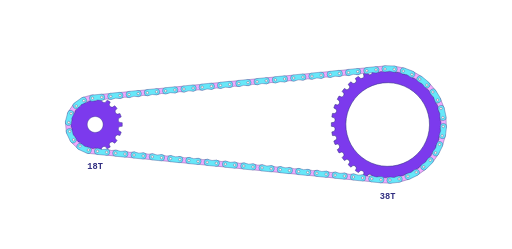
t = 0.00 s
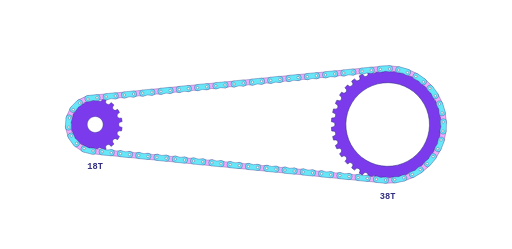
t = 1.78 s
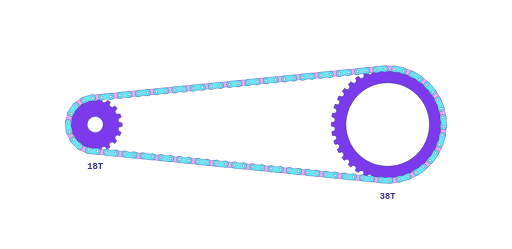
t = 3.03 s
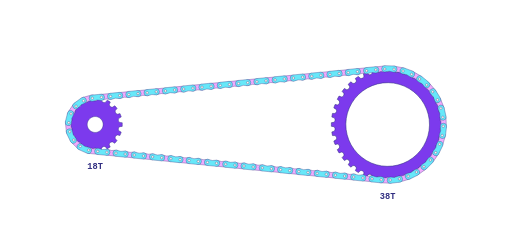
t = 5.00 s
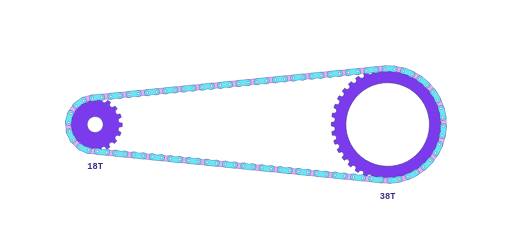
t = 6.06 s
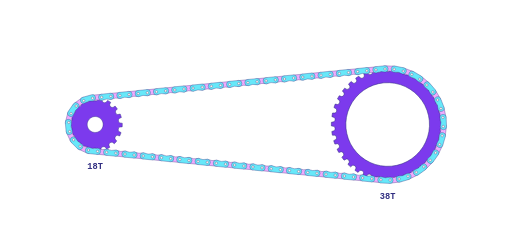
t = 9.09 s

The animated SVG that drew these frames (rendered in a browser with its animation timeline set to each time). Animation: 186 SMIL elements (animateMotion=184,animateTransform=2); frames cover the first 9.09 s, repeats indefinitely.

<svg xmlns="http://www.w3.org/2000/svg" viewBox="-131.568 -171.896 707.856 343.791" data-effective-chainstay="404.392" width="100%" height="100%"><defs><path id="drivetrain-chain-path" d="M -3.647 -36.386 L 396.724 -76.512 A 76.896 76.896 0 1 1 396.724 76.512 L -3.647 36.386 A 36.568 36.568 0 0 1 -3.647 -36.386 Z"/><g id="drivetrain-link-outer"><path d="M -6.35 -4.318 L 6.35 -4.318 A 4.318 4.318 0 0 1 6.35 4.318 C 4.233 4.318, 2.117 3.175, 0 3.175 C -2.117 3.175, -4.233 4.318, -6.35 4.318 A 4.318 4.318 0 0 1 -6.35 -4.318 Z" fill="#67e8f9" stroke="#312e81" stroke-width="0.45" stroke-linejoin="round"/></g><g id="drivetrain-link-inner"><path d="M -6.35 -4.064 L 6.35 -4.064 A 4.064 4.064 0 0 1 6.35 4.064 C 4.233 4.064, 2.117 3.048, 0 3.048 C -2.117 3.048, -4.233 4.064, -6.35 4.064 A 4.064 4.064 0 0 1 -6.35 -4.064 Z" fill="#f0abfc" stroke="#312e81" stroke-width="0.45" stroke-linejoin="round"/></g><circle id="drivetrain-chain-pin" cx="0" cy="0" r="1.651" fill="#fff7ed" stroke="#312e81" stroke-width="0.45"/></defs><g transform="translate(0 0)"><g><animateTransform attributeName="transform" type="rotate" from="80" to="440" dur="2.368s" repeatCount="indefinite"/><path d="M 34.028 -2.913 L 37.435 -2.538 A 37.521 37.521 0 0 1 37.435 2.538 L 34.028 2.913 A 3.969 3.969 0 0 0 32.972 8.901 L 36.045 10.418 A 37.521 37.521 0 0 1 34.309 15.188 L 30.98 14.376 A 3.969 3.969 0 0 0 27.94 19.641 L 30.308 22.118 A 37.521 37.521 0 0 1 27.045 26.007 L 24.195 24.104 A 3.969 3.969 0 0 0 19.537 28.013 L 20.915 31.15 A 37.521 37.521 0 0 1 16.519 33.688 L 14.491 30.926 A 3.969 3.969 0 0 0 8.778 33.005 L 9 36.425 A 37.521 37.521 0 0 1 4.001 37.307 L 3.04 34.017 A 3.969 3.969 0 0 0 -3.04 34.017 L -4.001 37.307 A 37.521 37.521 0 0 1 -9 36.425 L -8.778 33.005 A 3.969 3.969 0 0 0 -14.491 30.926 L -16.519 33.688 A 37.521 37.521 0 0 1 -20.915 31.15 L -19.537 28.013 A 3.969 3.969 0 0 0 -24.195 24.104 L -27.045 26.007 A 37.521 37.521 0 0 1 -30.308 22.118 L -27.94 19.641 A 3.969 3.969 0 0 0 -30.98 14.376 L -34.309 15.188 A 37.521 37.521 0 0 1 -36.045 10.418 L -32.972 8.901 A 3.969 3.969 0 0 0 -34.028 2.913 L -37.435 2.538 A 37.521 37.521 0 0 1 -37.435 -2.538 L -34.028 -2.913 A 3.969 3.969 0 0 0 -32.972 -8.901 L -36.045 -10.418 A 37.521 37.521 0 0 1 -34.309 -15.188 L -30.98 -14.376 A 3.969 3.969 0 0 0 -27.94 -19.641 L -30.308 -22.118 A 37.521 37.521 0 0 1 -27.045 -26.007 L -24.195 -24.104 A 3.969 3.969 0 0 0 -19.537 -28.013 L -20.915 -31.15 A 37.521 37.521 0 0 1 -16.519 -33.688 L -14.491 -30.926 A 3.969 3.969 0 0 0 -8.778 -33.005 L -9 -36.425 A 37.521 37.521 0 0 1 -4.001 -37.307 L -3.04 -34.017 A 3.969 3.969 0 0 0 3.04 -34.017 L 4.001 -37.307 A 37.521 37.521 0 0 1 9 -36.425 L 8.778 -33.005 A 3.969 3.969 0 0 0 14.491 -30.926 L 16.519 -33.688 A 37.521 37.521 0 0 1 20.915 -31.15 L 19.537 -28.013 A 3.969 3.969 0 0 0 24.195 -24.104 L 27.045 -26.007 A 37.521 37.521 0 0 1 30.308 -22.118 L 27.94 -19.641 A 3.969 3.969 0 0 0 30.98 -14.376 L 34.309 -15.188 A 37.521 37.521 0 0 1 36.045 -10.418 L 32.972 -8.901 A 3.969 3.969 0 0 0 34.028 -2.913 Z M 11 -2.694e-15 L 10.906 -1.436 L 10.625 -2.847 L 10.163 -4.21 L 9.526 -5.5 L 8.727 -6.696 L 7.778 -7.778 L 6.696 -8.727 L 5.5 -9.526 L 4.21 -10.163 L 2.847 -10.625 L 1.436 -10.906 L -2.021e-15 -11 L -1.436 -10.906 L -2.847 -10.625 L -4.21 -10.163 L -5.5 -9.526 L -6.696 -8.727 L -7.778 -7.778 L -8.727 -6.696 L -9.526 -5.5 L -10.163 -4.21 L -10.625 -2.847 L -10.906 -1.436 L -11 1.347e-15 L -10.906 1.436 L -10.625 2.847 L -10.163 4.21 L -9.526 5.5 L -8.727 6.696 L -7.778 7.778 L -6.696 8.727 L -5.5 9.526 L -4.21 10.163 L -2.847 10.625 L -1.436 10.906 L 6.736e-16 11 L 1.436 10.906 L 2.847 10.625 L 4.21 10.163 L 5.5 9.526 L 6.696 8.727 L 7.778 7.778 L 8.727 6.696 L 9.526 5.5 L 10.163 4.21 L 10.625 2.847 L 10.906 1.436 L 11 0 Z" fill="#7c3aed" stroke="#312e81" stroke-width="0.55" fill-rule="evenodd" opacity="1"/></g></g><g transform="translate(404.392 0)"><g><animateTransform attributeName="transform" type="rotate" from="-104.211" to="255.789" dur="5s" repeatCount="indefinite"/><path d="M 74.342 -3.109 L 77.807 -2.54 A 77.848 77.848 0 0 1 77.807 2.54 L 74.342 3.109 A 3.969 3.969 0 0 0 73.84 9.169 L 77.164 10.302 A 77.848 77.848 0 0 1 76.328 15.311 L 72.816 15.303 A 3.969 3.969 0 0 0 71.323 21.198 L 74.416 22.862 A 77.848 77.848 0 0 1 72.766 27.666 L 69.304 27.08 A 3.969 3.969 0 0 0 66.862 32.648 L 69.638 34.798 A 77.848 77.848 0 0 1 67.22 39.265 L 63.902 38.117 A 3.969 3.969 0 0 0 60.576 43.208 L 62.96 45.786 A 77.848 77.848 0 0 1 59.841 49.794 L 56.756 48.116 A 3.969 3.969 0 0 0 52.638 52.589 L 54.566 55.524 A 77.848 77.848 0 0 1 50.829 58.964 L 48.063 56.801 A 3.969 3.969 0 0 0 43.264 60.536 L 44.682 63.748 A 77.848 77.848 0 0 1 40.43 66.526 L 38.058 63.937 A 3.969 3.969 0 0 0 32.71 66.831 L 33.58 70.233 A 77.848 77.848 0 0 1 28.929 72.274 L 27.015 69.329 A 3.969 3.969 0 0 0 21.264 71.304 L 21.562 74.803 A 77.848 77.848 0 0 1 16.639 76.049 L 15.236 72.83 A 3.969 3.969 0 0 0 9.238 73.831 L 8.956 77.331 A 77.848 77.848 0 0 1 3.894 77.751 L 3.04 74.345 A 3.969 3.969 0 0 0 -3.04 74.345 L -3.894 77.751 A 77.848 77.848 0 0 1 -8.956 77.331 L -9.238 73.831 A 3.969 3.969 0 0 0 -15.236 72.83 L -16.639 76.049 A 77.848 77.848 0 0 1 -21.562 74.803 L -21.264 71.304 A 3.969 3.969 0 0 0 -27.015 69.329 L -28.929 72.274 A 77.848 77.848 0 0 1 -33.58 70.233 L -32.71 66.831 A 3.969 3.969 0 0 0 -38.058 63.937 L -40.43 66.526 A 77.848 77.848 0 0 1 -44.682 63.748 L -43.264 60.536 A 3.969 3.969 0 0 0 -48.063 56.801 L -50.829 58.964 A 77.848 77.848 0 0 1 -54.566 55.524 L -52.638 52.589 A 3.969 3.969 0 0 0 -56.756 48.116 L -59.841 49.794 A 77.848 77.848 0 0 1 -62.96 45.786 L -60.576 43.208 A 3.969 3.969 0 0 0 -63.902 38.117 L -67.22 39.265 A 77.848 77.848 0 0 1 -69.638 34.798 L -66.862 32.648 A 3.969 3.969 0 0 0 -69.304 27.08 L -72.766 27.666 A 77.848 77.848 0 0 1 -74.416 22.862 L -71.323 21.198 A 3.969 3.969 0 0 0 -72.816 15.303 L -76.328 15.311 A 77.848 77.848 0 0 1 -77.164 10.302 L -73.84 9.169 A 3.969 3.969 0 0 0 -74.342 3.109 L -77.807 2.54 A 77.848 77.848 0 0 1 -77.807 -2.54 L -74.342 -3.109 A 3.969 3.969 0 0 0 -73.84 -9.169 L -77.164 -10.302 A 77.848 77.848 0 0 1 -76.328 -15.311 L -72.816 -15.303 A 3.969 3.969 0 0 0 -71.323 -21.198 L -74.416 -22.862 A 77.848 77.848 0 0 1 -72.766 -27.666 L -69.304 -27.08 A 3.969 3.969 0 0 0 -66.862 -32.648 L -69.638 -34.798 A 77.848 77.848 0 0 1 -67.22 -39.265 L -63.902 -38.117 A 3.969 3.969 0 0 0 -60.576 -43.208 L -62.96 -45.786 A 77.848 77.848 0 0 1 -59.841 -49.794 L -56.756 -48.116 A 3.969 3.969 0 0 0 -52.638 -52.589 L -54.566 -55.524 A 77.848 77.848 0 0 1 -50.829 -58.964 L -48.063 -56.801 A 3.969 3.969 0 0 0 -43.264 -60.536 L -44.682 -63.748 A 77.848 77.848 0 0 1 -40.43 -66.526 L -38.058 -63.937 A 3.969 3.969 0 0 0 -32.71 -66.831 L -33.58 -70.233 A 77.848 77.848 0 0 1 -28.929 -72.274 L -27.015 -69.329 A 3.969 3.969 0 0 0 -21.264 -71.304 L -21.562 -74.803 A 77.848 77.848 0 0 1 -16.639 -76.049 L -15.236 -72.83 A 3.969 3.969 0 0 0 -9.238 -73.831 L -8.956 -77.331 A 77.848 77.848 0 0 1 -3.894 -77.751 L -3.04 -74.345 A 3.969 3.969 0 0 0 3.04 -74.345 L 3.894 -77.751 A 77.848 77.848 0 0 1 8.956 -77.331 L 9.238 -73.831 A 3.969 3.969 0 0 0 15.236 -72.83 L 16.639 -76.049 A 77.848 77.848 0 0 1 21.562 -74.803 L 21.264 -71.304 A 3.969 3.969 0 0 0 27.015 -69.329 L 28.929 -72.274 A 77.848 77.848 0 0 1 33.58 -70.233 L 32.71 -66.831 A 3.969 3.969 0 0 0 38.058 -63.937 L 40.43 -66.526 A 77.848 77.848 0 0 1 44.682 -63.748 L 43.264 -60.536 A 3.969 3.969 0 0 0 48.063 -56.801 L 50.829 -58.964 A 77.848 77.848 0 0 1 54.566 -55.524 L 52.638 -52.589 A 3.969 3.969 0 0 0 56.756 -48.116 L 59.841 -49.794 A 77.848 77.848 0 0 1 62.96 -45.786 L 60.576 -43.208 A 3.969 3.969 0 0 0 63.902 -38.117 L 67.22 -39.265 A 77.848 77.848 0 0 1 69.638 -34.798 L 66.862 -32.648 A 3.969 3.969 0 0 0 69.304 -27.08 L 72.766 -27.666 A 77.848 77.848 0 0 1 74.416 -22.862 L 71.323 -21.198 A 3.969 3.969 0 0 0 72.816 -15.303 L 76.328 -15.311 A 77.848 77.848 0 0 1 77.164 -10.302 L 73.84 -9.169 A 3.969 3.969 0 0 0 74.342 -3.109 Z M 57.846 -1.417e-14 L 57.351 -7.55 L 55.875 -14.972 L 53.442 -22.137 L 50.096 -28.923 L 45.892 -35.214 L 40.903 -40.903 L 35.214 -45.892 L 28.923 -50.096 L 22.137 -53.442 L 14.972 -55.875 L 7.55 -57.351 L -1.063e-14 -57.846 L -7.55 -57.351 L -14.972 -55.875 L -22.137 -53.442 L -28.923 -50.096 L -35.214 -45.892 L -40.903 -40.903 L -45.892 -35.214 L -50.096 -28.923 L -53.442 -22.137 L -55.875 -14.972 L -57.351 -7.55 L -57.846 7.084e-15 L -57.351 7.55 L -55.875 14.972 L -53.442 22.137 L -50.096 28.923 L -45.892 35.214 L -40.903 40.903 L -35.214 45.892 L -28.923 50.096 L -22.137 53.442 L -14.972 55.875 L -7.55 57.351 L 3.542e-15 57.846 L 7.55 57.351 L 14.972 55.875 L 22.137 53.442 L 28.923 50.096 L 35.214 45.892 L 40.903 40.903 L 45.892 35.214 L 50.096 28.923 L 53.442 22.137 L 55.875 14.972 L 57.351 7.55 L 57.846 0 Z" fill="#7c3aed" stroke="#312e81" stroke-width="0.7" fill-rule="evenodd"/></g></g><g id="inner-links"><g><use href="#drivetrain-link-inner"/><animateMotion dur="12.114s" begin="-0.198s" repeatCount="indefinite" rotate="auto"><mpath href="#drivetrain-chain-path"/></animateMotion></g><g><use href="#drivetrain-link-inner"/><animateMotion dur="12.114s" begin="-0.461s" repeatCount="indefinite" rotate="auto"><mpath href="#drivetrain-chain-path"/></animateMotion></g><g><use href="#drivetrain-link-inner"/><animateMotion dur="12.114s" begin="-0.724s" repeatCount="indefinite" rotate="auto"><mpath href="#drivetrain-chain-path"/></animateMotion></g><g><use href="#drivetrain-link-inner"/><animateMotion dur="12.114s" begin="-0.988s" repeatCount="indefinite" rotate="auto"><mpath href="#drivetrain-chain-path"/></animateMotion></g><g><use href="#drivetrain-link-inner"/><animateMotion dur="12.114s" begin="-1.251s" repeatCount="indefinite" rotate="auto"><mpath href="#drivetrain-chain-path"/></animateMotion></g><g><use href="#drivetrain-link-inner"/><animateMotion dur="12.114s" begin="-1.514s" repeatCount="indefinite" rotate="auto"><mpath href="#drivetrain-chain-path"/></animateMotion></g><g><use href="#drivetrain-link-inner"/><animateMotion dur="12.114s" begin="-1.778s" repeatCount="indefinite" rotate="auto"><mpath href="#drivetrain-chain-path"/></animateMotion></g><g><use href="#drivetrain-link-inner"/><animateMotion dur="12.114s" begin="-2.041s" repeatCount="indefinite" rotate="auto"><mpath href="#drivetrain-chain-path"/></animateMotion></g><g><use href="#drivetrain-link-inner"/><animateMotion dur="12.114s" begin="-2.304s" repeatCount="indefinite" rotate="auto"><mpath href="#drivetrain-chain-path"/></animateMotion></g><g><use href="#drivetrain-link-inner"/><animateMotion dur="12.114s" begin="-2.568s" repeatCount="indefinite" rotate="auto"><mpath href="#drivetrain-chain-path"/></animateMotion></g><g><use href="#drivetrain-link-inner"/><animateMotion dur="12.114s" begin="-2.831s" repeatCount="indefinite" rotate="auto"><mpath href="#drivetrain-chain-path"/></animateMotion></g><g><use href="#drivetrain-link-inner"/><animateMotion dur="12.114s" begin="-3.094s" repeatCount="indefinite" rotate="auto"><mpath href="#drivetrain-chain-path"/></animateMotion></g><g><use href="#drivetrain-link-inner"/><animateMotion dur="12.114s" begin="-3.358s" repeatCount="indefinite" rotate="auto"><mpath href="#drivetrain-chain-path"/></animateMotion></g><g><use href="#drivetrain-link-inner"/><animateMotion dur="12.114s" begin="-3.621s" repeatCount="indefinite" rotate="auto"><mpath href="#drivetrain-chain-path"/></animateMotion></g><g><use href="#drivetrain-link-inner"/><animateMotion dur="12.114s" begin="-3.884s" repeatCount="indefinite" rotate="auto"><mpath href="#drivetrain-chain-path"/></animateMotion></g><g><use href="#drivetrain-link-inner"/><animateMotion dur="12.114s" begin="-4.148s" repeatCount="indefinite" rotate="auto"><mpath href="#drivetrain-chain-path"/></animateMotion></g><g><use href="#drivetrain-link-inner"/><animateMotion dur="12.114s" begin="-4.411s" repeatCount="indefinite" rotate="auto"><mpath href="#drivetrain-chain-path"/></animateMotion></g><g><use href="#drivetrain-link-inner"/><animateMotion dur="12.114s" begin="-4.675s" repeatCount="indefinite" rotate="auto"><mpath href="#drivetrain-chain-path"/></animateMotion></g><g><use href="#drivetrain-link-inner"/><animateMotion dur="12.114s" begin="-4.938s" repeatCount="indefinite" rotate="auto"><mpath href="#drivetrain-chain-path"/></animateMotion></g><g><use href="#drivetrain-link-inner"/><animateMotion dur="12.114s" begin="-5.201s" repeatCount="indefinite" rotate="auto"><mpath href="#drivetrain-chain-path"/></animateMotion></g><g><use href="#drivetrain-link-inner"/><animateMotion dur="12.114s" begin="-5.465s" repeatCount="indefinite" rotate="auto"><mpath href="#drivetrain-chain-path"/></animateMotion></g><g><use href="#drivetrain-link-inner"/><animateMotion dur="12.114s" begin="-5.728s" repeatCount="indefinite" rotate="auto"><mpath href="#drivetrain-chain-path"/></animateMotion></g><g><use href="#drivetrain-link-inner"/><animateMotion dur="12.114s" begin="-5.991s" repeatCount="indefinite" rotate="auto"><mpath href="#drivetrain-chain-path"/></animateMotion></g><g><use href="#drivetrain-link-inner"/><animateMotion dur="12.114s" begin="-6.255s" repeatCount="indefinite" rotate="auto"><mpath href="#drivetrain-chain-path"/></animateMotion></g><g><use href="#drivetrain-link-inner"/><animateMotion dur="12.114s" begin="-6.518s" repeatCount="indefinite" rotate="auto"><mpath href="#drivetrain-chain-path"/></animateMotion></g><g><use href="#drivetrain-link-inner"/><animateMotion dur="12.114s" begin="-6.781s" repeatCount="indefinite" rotate="auto"><mpath href="#drivetrain-chain-path"/></animateMotion></g><g><use href="#drivetrain-link-inner"/><animateMotion dur="12.114s" begin="-7.045s" repeatCount="indefinite" rotate="auto"><mpath href="#drivetrain-chain-path"/></animateMotion></g><g><use href="#drivetrain-link-inner"/><animateMotion dur="12.114s" begin="-7.308s" repeatCount="indefinite" rotate="auto"><mpath href="#drivetrain-chain-path"/></animateMotion></g><g><use href="#drivetrain-link-inner"/><animateMotion dur="12.114s" begin="-7.571s" repeatCount="indefinite" rotate="auto"><mpath href="#drivetrain-chain-path"/></animateMotion></g><g><use href="#drivetrain-link-inner"/><animateMotion dur="12.114s" begin="-7.835s" repeatCount="indefinite" rotate="auto"><mpath href="#drivetrain-chain-path"/></animateMotion></g><g><use href="#drivetrain-link-inner"/><animateMotion dur="12.114s" begin="-8.098s" repeatCount="indefinite" rotate="auto"><mpath href="#drivetrain-chain-path"/></animateMotion></g><g><use href="#drivetrain-link-inner"/><animateMotion dur="12.114s" begin="-8.361s" repeatCount="indefinite" rotate="auto"><mpath href="#drivetrain-chain-path"/></animateMotion></g><g><use href="#drivetrain-link-inner"/><animateMotion dur="12.114s" begin="-8.625s" repeatCount="indefinite" rotate="auto"><mpath href="#drivetrain-chain-path"/></animateMotion></g><g><use href="#drivetrain-link-inner"/><animateMotion dur="12.114s" begin="-8.888s" repeatCount="indefinite" rotate="auto"><mpath href="#drivetrain-chain-path"/></animateMotion></g><g><use href="#drivetrain-link-inner"/><animateMotion dur="12.114s" begin="-9.152s" repeatCount="indefinite" rotate="auto"><mpath href="#drivetrain-chain-path"/></animateMotion></g><g><use href="#drivetrain-link-inner"/><animateMotion dur="12.114s" begin="-9.415s" repeatCount="indefinite" rotate="auto"><mpath href="#drivetrain-chain-path"/></animateMotion></g><g><use href="#drivetrain-link-inner"/><animateMotion dur="12.114s" begin="-9.678s" repeatCount="indefinite" rotate="auto"><mpath href="#drivetrain-chain-path"/></animateMotion></g><g><use href="#drivetrain-link-inner"/><animateMotion dur="12.114s" begin="-9.942s" repeatCount="indefinite" rotate="auto"><mpath href="#drivetrain-chain-path"/></animateMotion></g><g><use href="#drivetrain-link-inner"/><animateMotion dur="12.114s" begin="-10.205s" repeatCount="indefinite" rotate="auto"><mpath href="#drivetrain-chain-path"/></animateMotion></g><g><use href="#drivetrain-link-inner"/><animateMotion dur="12.114s" begin="-10.468s" repeatCount="indefinite" rotate="auto"><mpath href="#drivetrain-chain-path"/></animateMotion></g><g><use href="#drivetrain-link-inner"/><animateMotion dur="12.114s" begin="-10.732s" repeatCount="indefinite" rotate="auto"><mpath href="#drivetrain-chain-path"/></animateMotion></g><g><use href="#drivetrain-link-inner"/><animateMotion dur="12.114s" begin="-10.995s" repeatCount="indefinite" rotate="auto"><mpath href="#drivetrain-chain-path"/></animateMotion></g><g><use href="#drivetrain-link-inner"/><animateMotion dur="12.114s" begin="-11.258s" repeatCount="indefinite" rotate="auto"><mpath href="#drivetrain-chain-path"/></animateMotion></g><g><use href="#drivetrain-link-inner"/><animateMotion dur="12.114s" begin="-11.522s" repeatCount="indefinite" rotate="auto"><mpath href="#drivetrain-chain-path"/></animateMotion></g><g><use href="#drivetrain-link-inner"/><animateMotion dur="12.114s" begin="-11.785s" repeatCount="indefinite" rotate="auto"><mpath href="#drivetrain-chain-path"/></animateMotion></g><g><use href="#drivetrain-link-inner"/><animateMotion dur="12.114s" begin="-12.048s" repeatCount="indefinite" rotate="auto"><mpath href="#drivetrain-chain-path"/></animateMotion></g></g><g id="outer-links"><g><use href="#drivetrain-link-outer"/><animateMotion dur="12.114s" begin="-0.066s" repeatCount="indefinite" rotate="auto"><mpath href="#drivetrain-chain-path"/></animateMotion></g><g><use href="#drivetrain-link-outer"/><animateMotion dur="12.114s" begin="-0.329s" repeatCount="indefinite" rotate="auto"><mpath href="#drivetrain-chain-path"/></animateMotion></g><g><use href="#drivetrain-link-outer"/><animateMotion dur="12.114s" begin="-0.593s" repeatCount="indefinite" rotate="auto"><mpath href="#drivetrain-chain-path"/></animateMotion></g><g><use href="#drivetrain-link-outer"/><animateMotion dur="12.114s" begin="-0.856s" repeatCount="indefinite" rotate="auto"><mpath href="#drivetrain-chain-path"/></animateMotion></g><g><use href="#drivetrain-link-outer"/><animateMotion dur="12.114s" begin="-1.119s" repeatCount="indefinite" rotate="auto"><mpath href="#drivetrain-chain-path"/></animateMotion></g><g><use href="#drivetrain-link-outer"/><animateMotion dur="12.114s" begin="-1.383s" repeatCount="indefinite" rotate="auto"><mpath href="#drivetrain-chain-path"/></animateMotion></g><g><use href="#drivetrain-link-outer"/><animateMotion dur="12.114s" begin="-1.646s" repeatCount="indefinite" rotate="auto"><mpath href="#drivetrain-chain-path"/></animateMotion></g><g><use href="#drivetrain-link-outer"/><animateMotion dur="12.114s" begin="-1.909s" repeatCount="indefinite" rotate="auto"><mpath href="#drivetrain-chain-path"/></animateMotion></g><g><use href="#drivetrain-link-outer"/><animateMotion dur="12.114s" begin="-2.173s" repeatCount="indefinite" rotate="auto"><mpath href="#drivetrain-chain-path"/></animateMotion></g><g><use href="#drivetrain-link-outer"/><animateMotion dur="12.114s" begin="-2.436s" repeatCount="indefinite" rotate="auto"><mpath href="#drivetrain-chain-path"/></animateMotion></g><g><use href="#drivetrain-link-outer"/><animateMotion dur="12.114s" begin="-2.699s" repeatCount="indefinite" rotate="auto"><mpath href="#drivetrain-chain-path"/></animateMotion></g><g><use href="#drivetrain-link-outer"/><animateMotion dur="12.114s" begin="-2.963s" repeatCount="indefinite" rotate="auto"><mpath href="#drivetrain-chain-path"/></animateMotion></g><g><use href="#drivetrain-link-outer"/><animateMotion dur="12.114s" begin="-3.226s" repeatCount="indefinite" rotate="auto"><mpath href="#drivetrain-chain-path"/></animateMotion></g><g><use href="#drivetrain-link-outer"/><animateMotion dur="12.114s" begin="-3.489s" repeatCount="indefinite" rotate="auto"><mpath href="#drivetrain-chain-path"/></animateMotion></g><g><use href="#drivetrain-link-outer"/><animateMotion dur="12.114s" begin="-3.753s" repeatCount="indefinite" rotate="auto"><mpath href="#drivetrain-chain-path"/></animateMotion></g><g><use href="#drivetrain-link-outer"/><animateMotion dur="12.114s" begin="-4.016s" repeatCount="indefinite" rotate="auto"><mpath href="#drivetrain-chain-path"/></animateMotion></g><g><use href="#drivetrain-link-outer"/><animateMotion dur="12.114s" begin="-4.279s" repeatCount="indefinite" rotate="auto"><mpath href="#drivetrain-chain-path"/></animateMotion></g><g><use href="#drivetrain-link-outer"/><animateMotion dur="12.114s" begin="-4.543s" repeatCount="indefinite" rotate="auto"><mpath href="#drivetrain-chain-path"/></animateMotion></g><g><use href="#drivetrain-link-outer"/><animateMotion dur="12.114s" begin="-4.806s" repeatCount="indefinite" rotate="auto"><mpath href="#drivetrain-chain-path"/></animateMotion></g><g><use href="#drivetrain-link-outer"/><animateMotion dur="12.114s" begin="-5.07s" repeatCount="indefinite" rotate="auto"><mpath href="#drivetrain-chain-path"/></animateMotion></g><g><use href="#drivetrain-link-outer"/><animateMotion dur="12.114s" begin="-5.333s" repeatCount="indefinite" rotate="auto"><mpath href="#drivetrain-chain-path"/></animateMotion></g><g><use href="#drivetrain-link-outer"/><animateMotion dur="12.114s" begin="-5.596s" repeatCount="indefinite" rotate="auto"><mpath href="#drivetrain-chain-path"/></animateMotion></g><g><use href="#drivetrain-link-outer"/><animateMotion dur="12.114s" begin="-5.86s" repeatCount="indefinite" rotate="auto"><mpath href="#drivetrain-chain-path"/></animateMotion></g><g><use href="#drivetrain-link-outer"/><animateMotion dur="12.114s" begin="-6.123s" repeatCount="indefinite" rotate="auto"><mpath href="#drivetrain-chain-path"/></animateMotion></g><g><use href="#drivetrain-link-outer"/><animateMotion dur="12.114s" begin="-6.386s" repeatCount="indefinite" rotate="auto"><mpath href="#drivetrain-chain-path"/></animateMotion></g><g><use href="#drivetrain-link-outer"/><animateMotion dur="12.114s" begin="-6.65s" repeatCount="indefinite" rotate="auto"><mpath href="#drivetrain-chain-path"/></animateMotion></g><g><use href="#drivetrain-link-outer"/><animateMotion dur="12.114s" begin="-6.913s" repeatCount="indefinite" rotate="auto"><mpath href="#drivetrain-chain-path"/></animateMotion></g><g><use href="#drivetrain-link-outer"/><animateMotion dur="12.114s" begin="-7.176s" repeatCount="indefinite" rotate="auto"><mpath href="#drivetrain-chain-path"/></animateMotion></g><g><use href="#drivetrain-link-outer"/><animateMotion dur="12.114s" begin="-7.44s" repeatCount="indefinite" rotate="auto"><mpath href="#drivetrain-chain-path"/></animateMotion></g><g><use href="#drivetrain-link-outer"/><animateMotion dur="12.114s" begin="-7.703s" repeatCount="indefinite" rotate="auto"><mpath href="#drivetrain-chain-path"/></animateMotion></g><g><use href="#drivetrain-link-outer"/><animateMotion dur="12.114s" begin="-7.966s" repeatCount="indefinite" rotate="auto"><mpath href="#drivetrain-chain-path"/></animateMotion></g><g><use href="#drivetrain-link-outer"/><animateMotion dur="12.114s" begin="-8.23s" repeatCount="indefinite" rotate="auto"><mpath href="#drivetrain-chain-path"/></animateMotion></g><g><use href="#drivetrain-link-outer"/><animateMotion dur="12.114s" begin="-8.493s" repeatCount="indefinite" rotate="auto"><mpath href="#drivetrain-chain-path"/></animateMotion></g><g><use href="#drivetrain-link-outer"/><animateMotion dur="12.114s" begin="-8.756s" repeatCount="indefinite" rotate="auto"><mpath href="#drivetrain-chain-path"/></animateMotion></g><g><use href="#drivetrain-link-outer"/><animateMotion dur="12.114s" begin="-9.02s" repeatCount="indefinite" rotate="auto"><mpath href="#drivetrain-chain-path"/></animateMotion></g><g><use href="#drivetrain-link-outer"/><animateMotion dur="12.114s" begin="-9.283s" repeatCount="indefinite" rotate="auto"><mpath href="#drivetrain-chain-path"/></animateMotion></g><g><use href="#drivetrain-link-outer"/><animateMotion dur="12.114s" begin="-9.547s" repeatCount="indefinite" rotate="auto"><mpath href="#drivetrain-chain-path"/></animateMotion></g><g><use href="#drivetrain-link-outer"/><animateMotion dur="12.114s" begin="-9.81s" repeatCount="indefinite" rotate="auto"><mpath href="#drivetrain-chain-path"/></animateMotion></g><g><use href="#drivetrain-link-outer"/><animateMotion dur="12.114s" begin="-10.073s" repeatCount="indefinite" rotate="auto"><mpath href="#drivetrain-chain-path"/></animateMotion></g><g><use href="#drivetrain-link-outer"/><animateMotion dur="12.114s" begin="-10.337s" repeatCount="indefinite" rotate="auto"><mpath href="#drivetrain-chain-path"/></animateMotion></g><g><use href="#drivetrain-link-outer"/><animateMotion dur="12.114s" begin="-10.6s" repeatCount="indefinite" rotate="auto"><mpath href="#drivetrain-chain-path"/></animateMotion></g><g><use href="#drivetrain-link-outer"/><animateMotion dur="12.114s" begin="-10.863s" repeatCount="indefinite" rotate="auto"><mpath href="#drivetrain-chain-path"/></animateMotion></g><g><use href="#drivetrain-link-outer"/><animateMotion dur="12.114s" begin="-11.127s" repeatCount="indefinite" rotate="auto"><mpath href="#drivetrain-chain-path"/></animateMotion></g><g><use href="#drivetrain-link-outer"/><animateMotion dur="12.114s" begin="-11.39s" repeatCount="indefinite" rotate="auto"><mpath href="#drivetrain-chain-path"/></animateMotion></g><g><use href="#drivetrain-link-outer"/><animateMotion dur="12.114s" begin="-11.653s" repeatCount="indefinite" rotate="auto"><mpath href="#drivetrain-chain-path"/></animateMotion></g><g><use href="#drivetrain-link-outer"/><animateMotion dur="12.114s" begin="-11.917s" repeatCount="indefinite" rotate="auto"><mpath href="#drivetrain-chain-path"/></animateMotion></g></g><g id="pins"><g><use href="#drivetrain-chain-pin"/><animateMotion dur="12.114s" begin="0s" repeatCount="indefinite"><mpath href="#drivetrain-chain-path"/></animateMotion></g><g><use href="#drivetrain-chain-pin"/><animateMotion dur="12.114s" begin="-0.132s" repeatCount="indefinite"><mpath href="#drivetrain-chain-path"/></animateMotion></g><g><use href="#drivetrain-chain-pin"/><animateMotion dur="12.114s" begin="-0.263s" repeatCount="indefinite"><mpath href="#drivetrain-chain-path"/></animateMotion></g><g><use href="#drivetrain-chain-pin"/><animateMotion dur="12.114s" begin="-0.395s" repeatCount="indefinite"><mpath href="#drivetrain-chain-path"/></animateMotion></g><g><use href="#drivetrain-chain-pin"/><animateMotion dur="12.114s" begin="-0.527s" repeatCount="indefinite"><mpath href="#drivetrain-chain-path"/></animateMotion></g><g><use href="#drivetrain-chain-pin"/><animateMotion dur="12.114s" begin="-0.658s" repeatCount="indefinite"><mpath href="#drivetrain-chain-path"/></animateMotion></g><g><use href="#drivetrain-chain-pin"/><animateMotion dur="12.114s" begin="-0.79s" repeatCount="indefinite"><mpath href="#drivetrain-chain-path"/></animateMotion></g><g><use href="#drivetrain-chain-pin"/><animateMotion dur="12.114s" begin="-0.922s" repeatCount="indefinite"><mpath href="#drivetrain-chain-path"/></animateMotion></g><g><use href="#drivetrain-chain-pin"/><animateMotion dur="12.114s" begin="-1.053s" repeatCount="indefinite"><mpath href="#drivetrain-chain-path"/></animateMotion></g><g><use href="#drivetrain-chain-pin"/><animateMotion dur="12.114s" begin="-1.185s" repeatCount="indefinite"><mpath href="#drivetrain-chain-path"/></animateMotion></g><g><use href="#drivetrain-chain-pin"/><animateMotion dur="12.114s" begin="-1.317s" repeatCount="indefinite"><mpath href="#drivetrain-chain-path"/></animateMotion></g><g><use href="#drivetrain-chain-pin"/><animateMotion dur="12.114s" begin="-1.448s" repeatCount="indefinite"><mpath href="#drivetrain-chain-path"/></animateMotion></g><g><use href="#drivetrain-chain-pin"/><animateMotion dur="12.114s" begin="-1.58s" repeatCount="indefinite"><mpath href="#drivetrain-chain-path"/></animateMotion></g><g><use href="#drivetrain-chain-pin"/><animateMotion dur="12.114s" begin="-1.712s" repeatCount="indefinite"><mpath href="#drivetrain-chain-path"/></animateMotion></g><g><use href="#drivetrain-chain-pin"/><animateMotion dur="12.114s" begin="-1.843s" repeatCount="indefinite"><mpath href="#drivetrain-chain-path"/></animateMotion></g><g><use href="#drivetrain-chain-pin"/><animateMotion dur="12.114s" begin="-1.975s" repeatCount="indefinite"><mpath href="#drivetrain-chain-path"/></animateMotion></g><g><use href="#drivetrain-chain-pin"/><animateMotion dur="12.114s" begin="-2.107s" repeatCount="indefinite"><mpath href="#drivetrain-chain-path"/></animateMotion></g><g><use href="#drivetrain-chain-pin"/><animateMotion dur="12.114s" begin="-2.239s" repeatCount="indefinite"><mpath href="#drivetrain-chain-path"/></animateMotion></g><g><use href="#drivetrain-chain-pin"/><animateMotion dur="12.114s" begin="-2.37s" repeatCount="indefinite"><mpath href="#drivetrain-chain-path"/></animateMotion></g><g><use href="#drivetrain-chain-pin"/><animateMotion dur="12.114s" begin="-2.502s" repeatCount="indefinite"><mpath href="#drivetrain-chain-path"/></animateMotion></g><g><use href="#drivetrain-chain-pin"/><animateMotion dur="12.114s" begin="-2.634s" repeatCount="indefinite"><mpath href="#drivetrain-chain-path"/></animateMotion></g><g><use href="#drivetrain-chain-pin"/><animateMotion dur="12.114s" begin="-2.765s" repeatCount="indefinite"><mpath href="#drivetrain-chain-path"/></animateMotion></g><g><use href="#drivetrain-chain-pin"/><animateMotion dur="12.114s" begin="-2.897s" repeatCount="indefinite"><mpath href="#drivetrain-chain-path"/></animateMotion></g><g><use href="#drivetrain-chain-pin"/><animateMotion dur="12.114s" begin="-3.029s" repeatCount="indefinite"><mpath href="#drivetrain-chain-path"/></animateMotion></g><g><use href="#drivetrain-chain-pin"/><animateMotion dur="12.114s" begin="-3.16s" repeatCount="indefinite"><mpath href="#drivetrain-chain-path"/></animateMotion></g><g><use href="#drivetrain-chain-pin"/><animateMotion dur="12.114s" begin="-3.292s" repeatCount="indefinite"><mpath href="#drivetrain-chain-path"/></animateMotion></g><g><use href="#drivetrain-chain-pin"/><animateMotion dur="12.114s" begin="-3.424s" repeatCount="indefinite"><mpath href="#drivetrain-chain-path"/></animateMotion></g><g><use href="#drivetrain-chain-pin"/><animateMotion dur="12.114s" begin="-3.555s" repeatCount="indefinite"><mpath href="#drivetrain-chain-path"/></animateMotion></g><g><use href="#drivetrain-chain-pin"/><animateMotion dur="12.114s" begin="-3.687s" repeatCount="indefinite"><mpath href="#drivetrain-chain-path"/></animateMotion></g><g><use href="#drivetrain-chain-pin"/><animateMotion dur="12.114s" begin="-3.819s" repeatCount="indefinite"><mpath href="#drivetrain-chain-path"/></animateMotion></g><g><use href="#drivetrain-chain-pin"/><animateMotion dur="12.114s" begin="-3.95s" repeatCount="indefinite"><mpath href="#drivetrain-chain-path"/></animateMotion></g><g><use href="#drivetrain-chain-pin"/><animateMotion dur="12.114s" begin="-4.082s" repeatCount="indefinite"><mpath href="#drivetrain-chain-path"/></animateMotion></g><g><use href="#drivetrain-chain-pin"/><animateMotion dur="12.114s" begin="-4.214s" repeatCount="indefinite"><mpath href="#drivetrain-chain-path"/></animateMotion></g><g><use href="#drivetrain-chain-pin"/><animateMotion dur="12.114s" begin="-4.345s" repeatCount="indefinite"><mpath href="#drivetrain-chain-path"/></animateMotion></g><g><use href="#drivetrain-chain-pin"/><animateMotion dur="12.114s" begin="-4.477s" repeatCount="indefinite"><mpath href="#drivetrain-chain-path"/></animateMotion></g><g><use href="#drivetrain-chain-pin"/><animateMotion dur="12.114s" begin="-4.609s" repeatCount="indefinite"><mpath href="#drivetrain-chain-path"/></animateMotion></g><g><use href="#drivetrain-chain-pin"/><animateMotion dur="12.114s" begin="-4.74s" repeatCount="indefinite"><mpath href="#drivetrain-chain-path"/></animateMotion></g><g><use href="#drivetrain-chain-pin"/><animateMotion dur="12.114s" begin="-4.872s" repeatCount="indefinite"><mpath href="#drivetrain-chain-path"/></animateMotion></g><g><use href="#drivetrain-chain-pin"/><animateMotion dur="12.114s" begin="-5.004s" repeatCount="indefinite"><mpath href="#drivetrain-chain-path"/></animateMotion></g><g><use href="#drivetrain-chain-pin"/><animateMotion dur="12.114s" begin="-5.135s" repeatCount="indefinite"><mpath href="#drivetrain-chain-path"/></animateMotion></g><g><use href="#drivetrain-chain-pin"/><animateMotion dur="12.114s" begin="-5.267s" repeatCount="indefinite"><mpath href="#drivetrain-chain-path"/></animateMotion></g><g><use href="#drivetrain-chain-pin"/><animateMotion dur="12.114s" begin="-5.399s" repeatCount="indefinite"><mpath href="#drivetrain-chain-path"/></animateMotion></g><g><use href="#drivetrain-chain-pin"/><animateMotion dur="12.114s" begin="-5.53s" repeatCount="indefinite"><mpath href="#drivetrain-chain-path"/></animateMotion></g><g><use href="#drivetrain-chain-pin"/><animateMotion dur="12.114s" begin="-5.662s" repeatCount="indefinite"><mpath href="#drivetrain-chain-path"/></animateMotion></g><g><use href="#drivetrain-chain-pin"/><animateMotion dur="12.114s" begin="-5.794s" repeatCount="indefinite"><mpath href="#drivetrain-chain-path"/></animateMotion></g><g><use href="#drivetrain-chain-pin"/><animateMotion dur="12.114s" begin="-5.925s" repeatCount="indefinite"><mpath href="#drivetrain-chain-path"/></animateMotion></g><g><use href="#drivetrain-chain-pin"/><animateMotion dur="12.114s" begin="-6.057s" repeatCount="indefinite"><mpath href="#drivetrain-chain-path"/></animateMotion></g><g><use href="#drivetrain-chain-pin"/><animateMotion dur="12.114s" begin="-6.189s" repeatCount="indefinite"><mpath href="#drivetrain-chain-path"/></animateMotion></g><g><use href="#drivetrain-chain-pin"/><animateMotion dur="12.114s" begin="-6.32s" repeatCount="indefinite"><mpath href="#drivetrain-chain-path"/></animateMotion></g><g><use href="#drivetrain-chain-pin"/><animateMotion dur="12.114s" begin="-6.452s" repeatCount="indefinite"><mpath href="#drivetrain-chain-path"/></animateMotion></g><g><use href="#drivetrain-chain-pin"/><animateMotion dur="12.114s" begin="-6.584s" repeatCount="indefinite"><mpath href="#drivetrain-chain-path"/></animateMotion></g><g><use href="#drivetrain-chain-pin"/><animateMotion dur="12.114s" begin="-6.716s" repeatCount="indefinite"><mpath href="#drivetrain-chain-path"/></animateMotion></g><g><use href="#drivetrain-chain-pin"/><animateMotion dur="12.114s" begin="-6.847s" repeatCount="indefinite"><mpath href="#drivetrain-chain-path"/></animateMotion></g><g><use href="#drivetrain-chain-pin"/><animateMotion dur="12.114s" begin="-6.979s" repeatCount="indefinite"><mpath href="#drivetrain-chain-path"/></animateMotion></g><g><use href="#drivetrain-chain-pin"/><animateMotion dur="12.114s" begin="-7.111s" repeatCount="indefinite"><mpath href="#drivetrain-chain-path"/></animateMotion></g><g><use href="#drivetrain-chain-pin"/><animateMotion dur="12.114s" begin="-7.242s" repeatCount="indefinite"><mpath href="#drivetrain-chain-path"/></animateMotion></g><g><use href="#drivetrain-chain-pin"/><animateMotion dur="12.114s" begin="-7.374s" repeatCount="indefinite"><mpath href="#drivetrain-chain-path"/></animateMotion></g><g><use href="#drivetrain-chain-pin"/><animateMotion dur="12.114s" begin="-7.506s" repeatCount="indefinite"><mpath href="#drivetrain-chain-path"/></animateMotion></g><g><use href="#drivetrain-chain-pin"/><animateMotion dur="12.114s" begin="-7.637s" repeatCount="indefinite"><mpath href="#drivetrain-chain-path"/></animateMotion></g><g><use href="#drivetrain-chain-pin"/><animateMotion dur="12.114s" begin="-7.769s" repeatCount="indefinite"><mpath href="#drivetrain-chain-path"/></animateMotion></g><g><use href="#drivetrain-chain-pin"/><animateMotion dur="12.114s" begin="-7.901s" repeatCount="indefinite"><mpath href="#drivetrain-chain-path"/></animateMotion></g><g><use href="#drivetrain-chain-pin"/><animateMotion dur="12.114s" begin="-8.032s" repeatCount="indefinite"><mpath href="#drivetrain-chain-path"/></animateMotion></g><g><use href="#drivetrain-chain-pin"/><animateMotion dur="12.114s" begin="-8.164s" repeatCount="indefinite"><mpath href="#drivetrain-chain-path"/></animateMotion></g><g><use href="#drivetrain-chain-pin"/><animateMotion dur="12.114s" begin="-8.296s" repeatCount="indefinite"><mpath href="#drivetrain-chain-path"/></animateMotion></g><g><use href="#drivetrain-chain-pin"/><animateMotion dur="12.114s" begin="-8.427s" repeatCount="indefinite"><mpath href="#drivetrain-chain-path"/></animateMotion></g><g><use href="#drivetrain-chain-pin"/><animateMotion dur="12.114s" begin="-8.559s" repeatCount="indefinite"><mpath href="#drivetrain-chain-path"/></animateMotion></g><g><use href="#drivetrain-chain-pin"/><animateMotion dur="12.114s" begin="-8.691s" repeatCount="indefinite"><mpath href="#drivetrain-chain-path"/></animateMotion></g><g><use href="#drivetrain-chain-pin"/><animateMotion dur="12.114s" begin="-8.822s" repeatCount="indefinite"><mpath href="#drivetrain-chain-path"/></animateMotion></g><g><use href="#drivetrain-chain-pin"/><animateMotion dur="12.114s" begin="-8.954s" repeatCount="indefinite"><mpath href="#drivetrain-chain-path"/></animateMotion></g><g><use href="#drivetrain-chain-pin"/><animateMotion dur="12.114s" begin="-9.086s" repeatCount="indefinite"><mpath href="#drivetrain-chain-path"/></animateMotion></g><g><use href="#drivetrain-chain-pin"/><animateMotion dur="12.114s" begin="-9.217s" repeatCount="indefinite"><mpath href="#drivetrain-chain-path"/></animateMotion></g><g><use href="#drivetrain-chain-pin"/><animateMotion dur="12.114s" begin="-9.349s" repeatCount="indefinite"><mpath href="#drivetrain-chain-path"/></animateMotion></g><g><use href="#drivetrain-chain-pin"/><animateMotion dur="12.114s" begin="-9.481s" repeatCount="indefinite"><mpath href="#drivetrain-chain-path"/></animateMotion></g><g><use href="#drivetrain-chain-pin"/><animateMotion dur="12.114s" begin="-9.612s" repeatCount="indefinite"><mpath href="#drivetrain-chain-path"/></animateMotion></g><g><use href="#drivetrain-chain-pin"/><animateMotion dur="12.114s" begin="-9.744s" repeatCount="indefinite"><mpath href="#drivetrain-chain-path"/></animateMotion></g><g><use href="#drivetrain-chain-pin"/><animateMotion dur="12.114s" begin="-9.876s" repeatCount="indefinite"><mpath href="#drivetrain-chain-path"/></animateMotion></g><g><use href="#drivetrain-chain-pin"/><animateMotion dur="12.114s" begin="-10.007s" repeatCount="indefinite"><mpath href="#drivetrain-chain-path"/></animateMotion></g><g><use href="#drivetrain-chain-pin"/><animateMotion dur="12.114s" begin="-10.139s" repeatCount="indefinite"><mpath href="#drivetrain-chain-path"/></animateMotion></g><g><use href="#drivetrain-chain-pin"/><animateMotion dur="12.114s" begin="-10.271s" repeatCount="indefinite"><mpath href="#drivetrain-chain-path"/></animateMotion></g><g><use href="#drivetrain-chain-pin"/><animateMotion dur="12.114s" begin="-10.402s" repeatCount="indefinite"><mpath href="#drivetrain-chain-path"/></animateMotion></g><g><use href="#drivetrain-chain-pin"/><animateMotion dur="12.114s" begin="-10.534s" repeatCount="indefinite"><mpath href="#drivetrain-chain-path"/></animateMotion></g><g><use href="#drivetrain-chain-pin"/><animateMotion dur="12.114s" begin="-10.666s" repeatCount="indefinite"><mpath href="#drivetrain-chain-path"/></animateMotion></g><g><use href="#drivetrain-chain-pin"/><animateMotion dur="12.114s" begin="-10.797s" repeatCount="indefinite"><mpath href="#drivetrain-chain-path"/></animateMotion></g><g><use href="#drivetrain-chain-pin"/><animateMotion dur="12.114s" begin="-10.929s" repeatCount="indefinite"><mpath href="#drivetrain-chain-path"/></animateMotion></g><g><use href="#drivetrain-chain-pin"/><animateMotion dur="12.114s" begin="-11.061s" repeatCount="indefinite"><mpath href="#drivetrain-chain-path"/></animateMotion></g><g><use href="#drivetrain-chain-pin"/><animateMotion dur="12.114s" begin="-11.193s" repeatCount="indefinite"><mpath href="#drivetrain-chain-path"/></animateMotion></g><g><use href="#drivetrain-chain-pin"/><animateMotion dur="12.114s" begin="-11.324s" repeatCount="indefinite"><mpath href="#drivetrain-chain-path"/></animateMotion></g><g><use href="#drivetrain-chain-pin"/><animateMotion dur="12.114s" begin="-11.456s" repeatCount="indefinite"><mpath href="#drivetrain-chain-path"/></animateMotion></g><g><use href="#drivetrain-chain-pin"/><animateMotion dur="12.114s" begin="-11.588s" repeatCount="indefinite"><mpath href="#drivetrain-chain-path"/></animateMotion></g><g><use href="#drivetrain-chain-pin"/><animateMotion dur="12.114s" begin="-11.719s" repeatCount="indefinite"><mpath href="#drivetrain-chain-path"/></animateMotion></g><g><use href="#drivetrain-chain-pin"/><animateMotion dur="12.114s" begin="-11.851s" repeatCount="indefinite"><mpath href="#drivetrain-chain-path"/></animateMotion></g><g><use href="#drivetrain-chain-pin"/><animateMotion dur="12.114s" begin="-11.983s" repeatCount="indefinite"><mpath href="#drivetrain-chain-path"/></animateMotion></g></g><text x="0" y="58.568" font-size="12" fill="#312e81" font-family="monospace" font-weight="bold" text-anchor="middle" dominant-baseline="central">18T</text><text x="404.392" y="100.896" font-size="12" fill="#312e81" font-family="monospace" font-weight="bold" text-anchor="middle" dominant-baseline="central">38T</text></svg>
